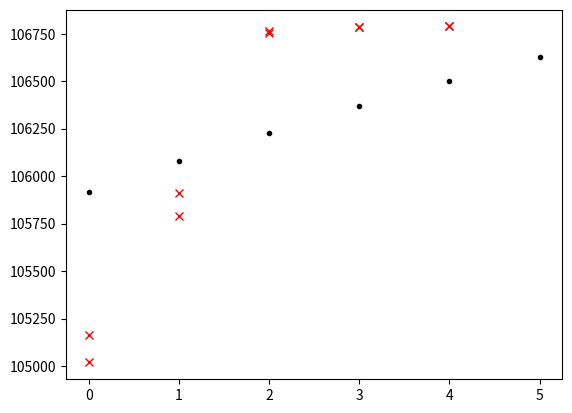

Generate this figure with matplotlib:
from scipy import optimize
import matplotlib.pyplot as plt

Llist = [0, 0, 1, 1, 2, 2, 3, 3, 4, 4]
energyList = [105019.307, 105165.232, 105788.62733333332, 105912.031, 106751.47200000002, 106765.803, 106785.16, 106785.201, 106787.903, 106787.903]

IH = 109678.77177820474 
z = 8 
I = 109837.02186501028

def func(l, A):
    energy = I - IH*(z + 1.)**2. / (l + A)**2.
    return energy

p, e = optimize.curve_fit(func, Llist, energyList) 

print(p, e)
for l in range(0,6):
    plt.plot(l, func(l, *p), 'k.')

plt.plot(Llist, energyList, 'rx')
plt.show()